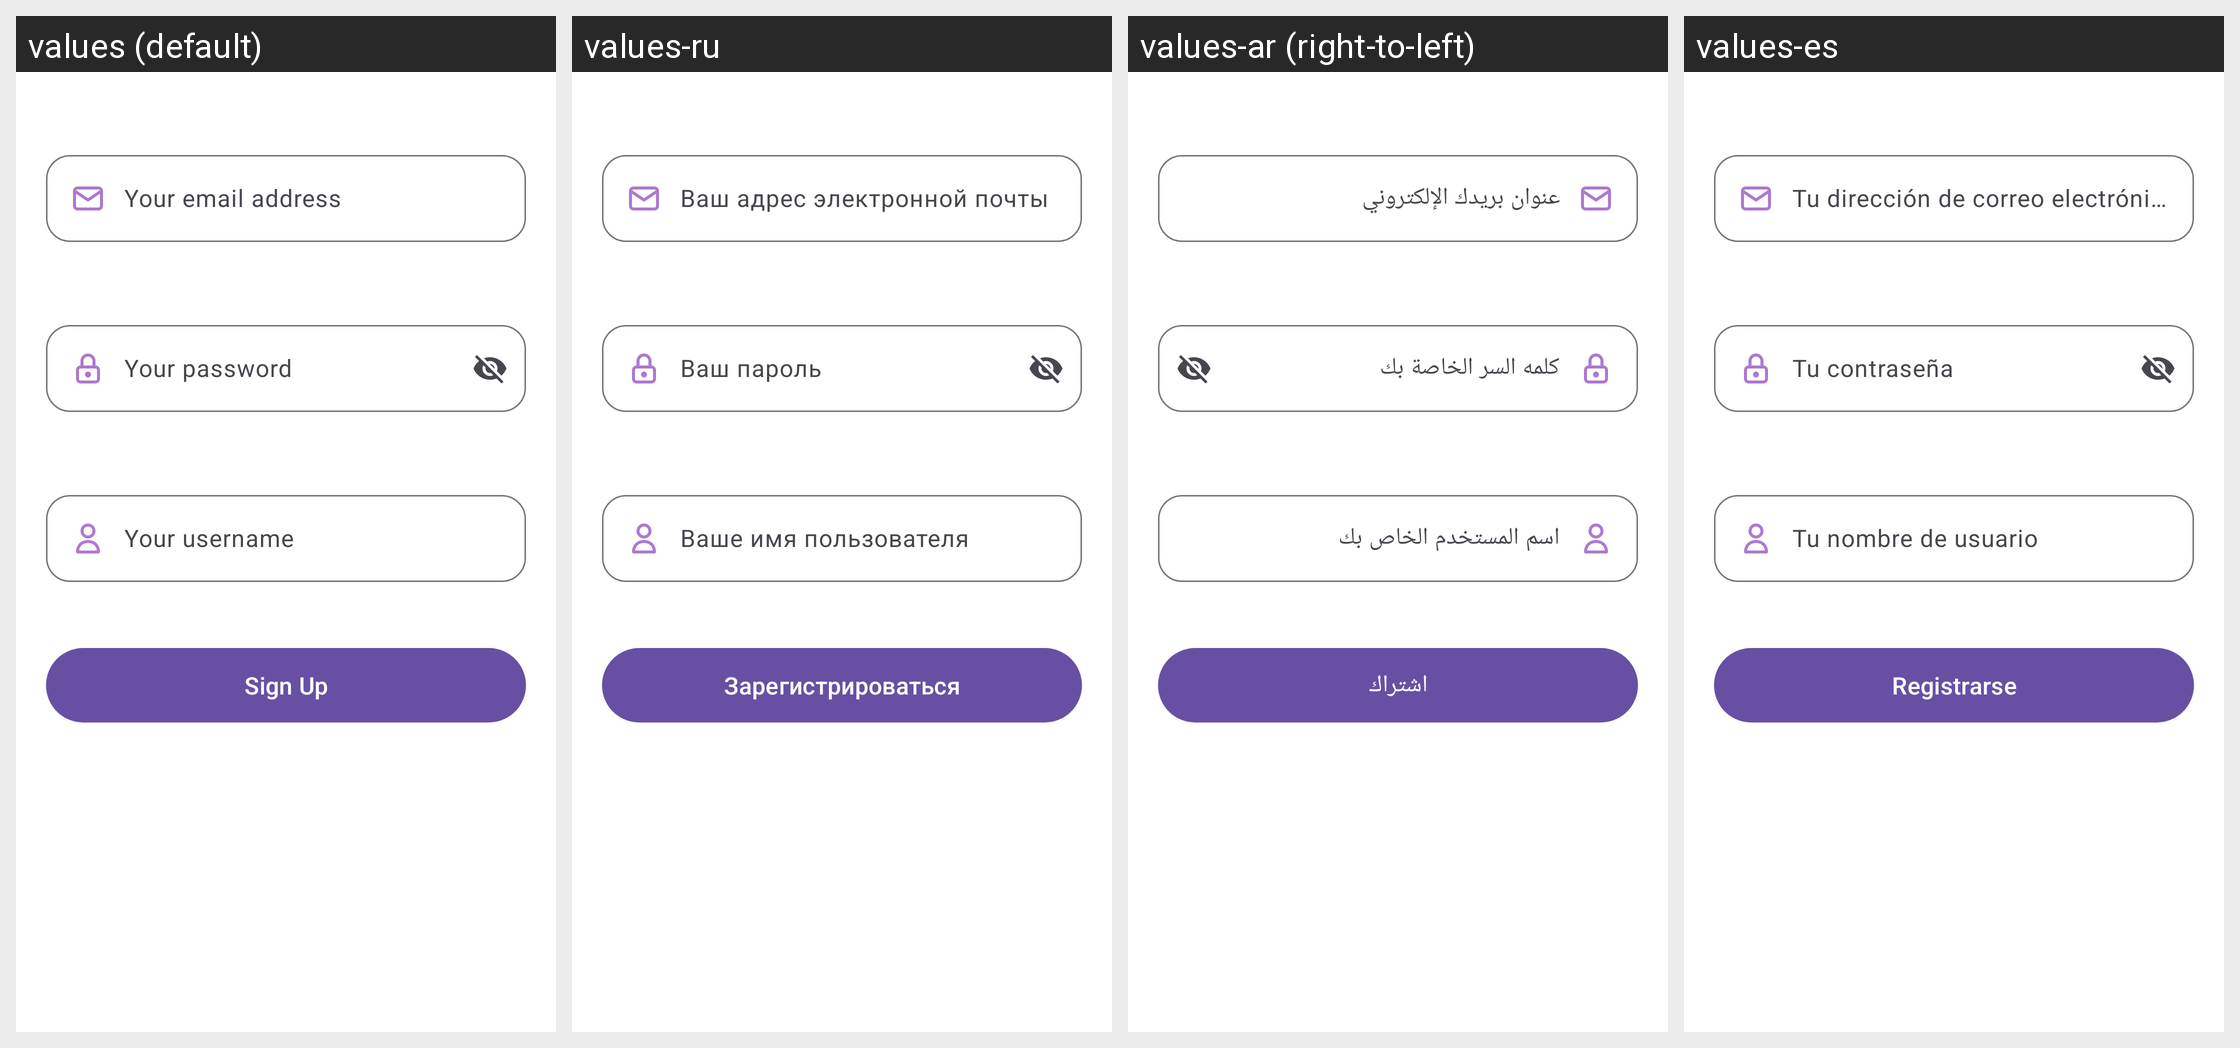

This grid shows one Android layout under several languages. Give, for every string resource on the screen, its name, the default text and each shown locale's text.
Android screen res/layout/fragment_sign_up.xml rendered under 4 locales, left to right: values (default), values-ru, values-ar (right-to-left), values-es. Device: Nexus 5 (rendered at 1080×1920; each locale shown at half size, 540×960, under a caption strip naming it); theme Theme.EconVis.
Other locales in the repository, not shown: values-az, values-bn, values-hi, values-pt, values-ur, values-zh.
Strings drawn on this screen, with the default value and each locale's value (text and hints the layout hard-codes, and strings that could not be matched under every locale, appear in the picture but are not listed):

your_email_address
  values: Your email address
  values-ru: Ваш адрес электронной почты
  values-ar: عنوان بريدك الإلكتروني
  values-es: Tu dirección de correo electrónico

your_password
  values: Your password
  values-ru: Ваш пароль
  values-ar: كلمه السر الخاصة بك
  values-es: Tu contraseña

your_username
  values: Your username
  values-ru: Ваше имя пользователя
  values-ar: اسم المستخدم الخاص بك
  values-es: Tu nombre de usuario

sign_up
  values: Sign Up
  values-ru: Зарегистрироваться
  values-ar: اشتراك
  values-es: Registrarse
